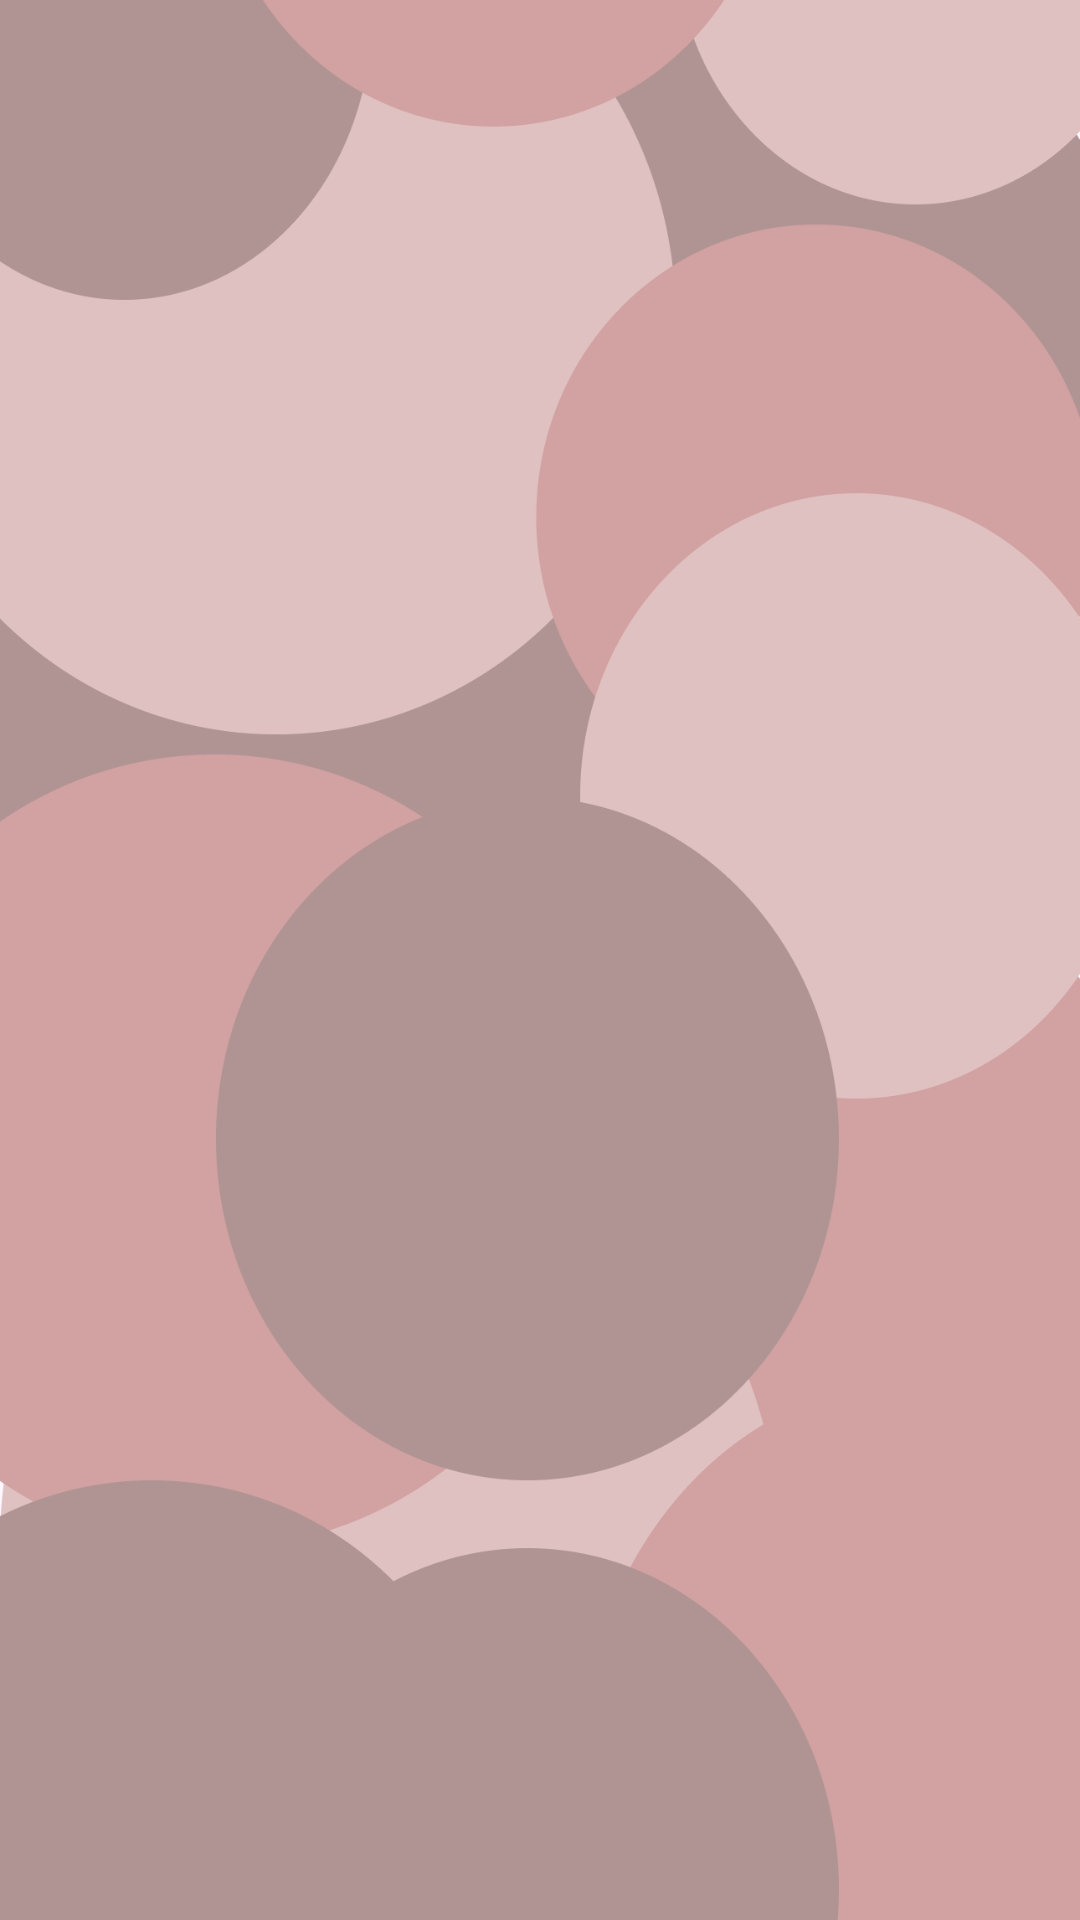

Android layout source for this screen:
<!-- AndroidManifest.xml: application theme Theme.ReWear_app1 -->
<!-- res/layout/activity_splash_screen.xml -->
<?xml version="1.0" encoding="utf-8"?>
    <RelativeLayout xmlns:android="http://schemas.android.com/apk/res/android"
        xmlns:app="http://schemas.android.com/apk/res-auto"
        xmlns:tools="http://schemas.android.com/tools"
        android:id="@+id/main"
        android:layout_width="match_parent"
        android:layout_height="match_parent"
        tools:context=".presentation.splash.view.SplashScreenActivity">

        <ImageView
            android:id="@+id/ivSplash1"
            android:layout_width="match_parent"
            android:layout_height="match_parent"
            android:layout_centerInParent="true"
            android:importantForAccessibility="no"
            android:src="@drawable/splash1"
            android:visibility="visible"
            android:scaleType="centerCrop" />

        <ImageView
            android:id="@+id/ivIconApp"
            android:layout_width="match_parent"
            android:layout_height="150dp"
            android:layout_centerInParent="true"
            android:importantForAccessibility="no"
            android:src="@drawable/iconapp"
            android:visibility="gone"
            android:scaleType="centerCrop" />

        <ImageView
            android:id="@+id/ivSplash2"
            android:layout_width="match_parent"
            android:layout_height="match_parent"
            android:layout_centerInParent="true"
            android:importantForAccessibility="no"
            android:src="@drawable/splash2"
            android:visibility="gone"
            android:scaleType="centerCrop" />
    </RelativeLayout>
<!-- resources referenced by this layout -->
<resources>
  <!-- drawable iconapp: png bitmap (drawable, 78035 bytes) -->
  <!-- drawable splash1: png bitmap (drawable, 63279 bytes) -->
  <!-- drawable splash2: png bitmap (drawable, 44241 bytes) -->
  <style name="Theme.ReWear_app1" parent="Base.Theme.ReWear_app1" />
  <style name="Base.Theme.ReWear_app1" parent="Theme.Material3.DayNight.NoActionBar">
          
          
      </style>
</resources>
